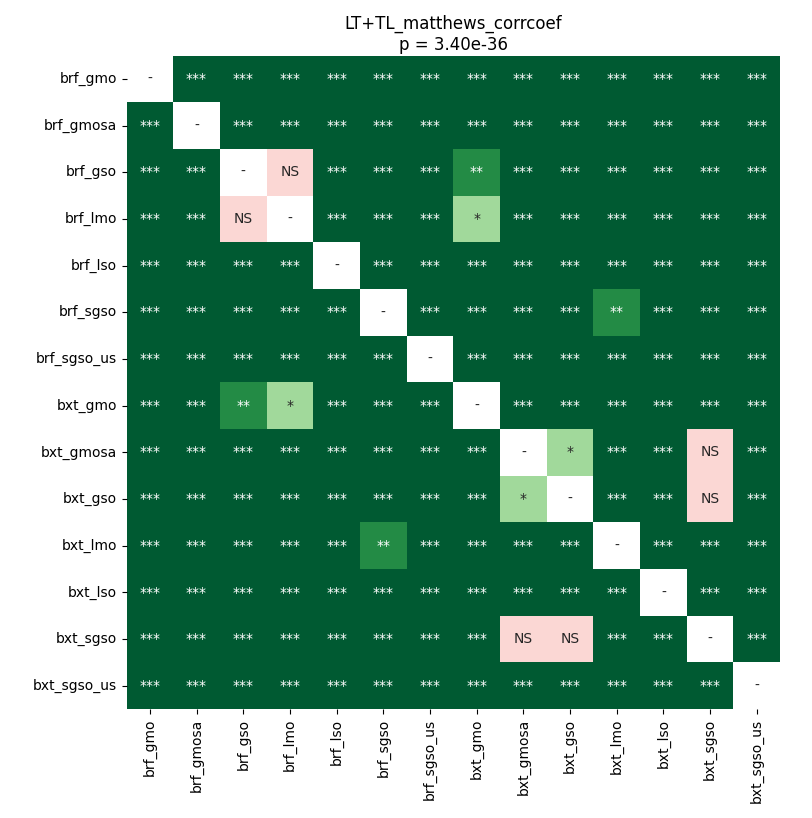

Values plotted in this chart, from the file beside it:
	brf_gmo	brf_gmosa	brf_gso	brf_lmo	brf_lso	brf_sgso	brf_sgso_us	bxt_gmo	bxt_gmosa	bxt_gso	bxt_lmo	bxt_lso	bxt_sgso	bxt_sgso_us
brf_gmo	1.0	3.3459031438253015e-05	3.3459031438253015e-05	3.3459031438253015e-05	3.3459031438253015e-05	3.3459031438253015e-05	3.3459031438253015e-05	3.3459031438253015e-05	3.3459031438253015e-05	3.3459031438253015e-05	3.3459031438253015e-05	3.3459031438253015e-05	3.3459031438253015e-05	3.3459031438253015e-05
brf_gmosa	3.3459031438253015e-05	1.0	3.3459031438253015e-05	3.3459031438253015e-05	3.3459031438253015e-05	6.612141927083333e-05	3.3459031438253015e-05	3.3459031438253015e-05	3.3459031438253015e-05	3.3459031438253015e-05	3.3459031438253015e-05	3.3459031438253015e-05	3.3459031438253015e-05	3.3459031438253015e-05
brf_gso	3.3459031438253015e-05	3.3459031438253015e-05	1.0	0.5619	3.3459031438253015e-05	3.3459031438253015e-05	3.3459031438253015e-05	0.008073	3.3459031438253015e-05	3.3459031438253015e-05	3.3459031438253015e-05	3.3459031438253015e-05	3.3459031438253015e-05	3.3459031438253015e-05
brf_lmo	3.3459031438253015e-05	3.3459031438253015e-05	0.5619	1.0	3.3459031438253015e-05	3.3459031438253015e-05	3.3459031438253015e-05	0.01149	3.3459031438253015e-05	3.3459031438253015e-05	3.3459031438253015e-05	3.3459031438253015e-05	3.3459031438253015e-05	3.3459031438253015e-05
brf_lso	3.3459031438253015e-05	3.3459031438253015e-05	3.3459031438253015e-05	3.3459031438253015e-05	1.0	3.3459031438253015e-05	3.3459031438253015e-05	3.3459031438253015e-05	3.3459031438253015e-05	3.3459031438253015e-05	3.3459031438253015e-05	3.3459031438253015e-05	3.3459031438253015e-05	3.3459031438253015e-05
brf_sgso	3.3459031438253015e-05	6.612141927083333e-05	3.3459031438253015e-05	3.3459031438253015e-05	3.3459031438253015e-05	1.0	3.3459031438253015e-05	3.3459031438253015e-05	3.3459031438253015e-05	3.3459031438253015e-05	0.00673	3.3459031438253015e-05	3.3459031438253015e-05	3.3459031438253015e-05
brf_sgso_us	3.3459031438253015e-05	3.3459031438253015e-05	3.3459031438253015e-05	3.3459031438253015e-05	3.3459031438253015e-05	3.3459031438253015e-05	1.0	3.3459031438253015e-05	3.3459031438253015e-05	3.3459031438253015e-05	3.3459031438253015e-05	3.3459031438253015e-05	3.3459031438253015e-05	3.3459031438253015e-05
bxt_gmo	3.3459031438253015e-05	3.3459031438253015e-05	0.008073	0.01149	3.3459031438253015e-05	3.3459031438253015e-05	3.3459031438253015e-05	1.0	3.3459031438253015e-05	3.3459031438253015e-05	3.3459031438253015e-05	3.3459031438253015e-05	3.3459031438253015e-05	3.3459031438253015e-05
bxt_gmosa	3.3459031438253015e-05	3.3459031438253015e-05	3.3459031438253015e-05	3.3459031438253015e-05	3.3459031438253015e-05	3.3459031438253015e-05	3.3459031438253015e-05	3.3459031438253015e-05	1.0	0.01887	3.3459031438253015e-05	3.3459031438253015e-05	0.05897	3.3459031438253015e-05
bxt_gso	3.3459031438253015e-05	3.3459031438253015e-05	3.3459031438253015e-05	3.3459031438253015e-05	3.3459031438253015e-05	3.3459031438253015e-05	3.3459031438253015e-05	3.3459031438253015e-05	0.01887	1.0	3.3459031438253015e-05	3.3459031438253015e-05	0.5619	3.3459031438253015e-05
bxt_lmo	3.3459031438253015e-05	3.3459031438253015e-05	3.3459031438253015e-05	3.3459031438253015e-05	3.3459031438253015e-05	0.00673	3.3459031438253015e-05	3.3459031438253015e-05	3.3459031438253015e-05	3.3459031438253015e-05	1.0	3.3459031438253015e-05	3.3459031438253015e-05	3.3459031438253015e-05
bxt_lso	3.3459031438253015e-05	3.3459031438253015e-05	3.3459031438253015e-05	3.3459031438253015e-05	3.3459031438253015e-05	3.3459031438253015e-05	3.3459031438253015e-05	3.3459031438253015e-05	3.3459031438253015e-05	3.3459031438253015e-05	3.3459031438253015e-05	1.0	3.3459031438253015e-05	3.3459031438253015e-05
bxt_sgso	3.3459031438253015e-05	3.3459031438253015e-05	3.3459031438253015e-05	3.3459031438253015e-05	3.3459031438253015e-05	3.3459031438253015e-05	3.3459031438253015e-05	3.3459031438253015e-05	0.05897	0.5619	3.3459031438253015e-05	3.3459031438253015e-05	1.0	3.3459031438253015e-05
bxt_sgso_us	3.3459031438253015e-05	3.3459031438253015e-05	3.3459031438253015e-05	3.3459031438253015e-05	3.3459031438253015e-05	3.3459031438253015e-05	3.3459031438253015e-05	3.3459031438253015e-05	3.3459031438253015e-05	3.3459031438253015e-05	3.3459031438253015e-05	3.3459031438253015e-05	3.3459031438253015e-05	1.0
